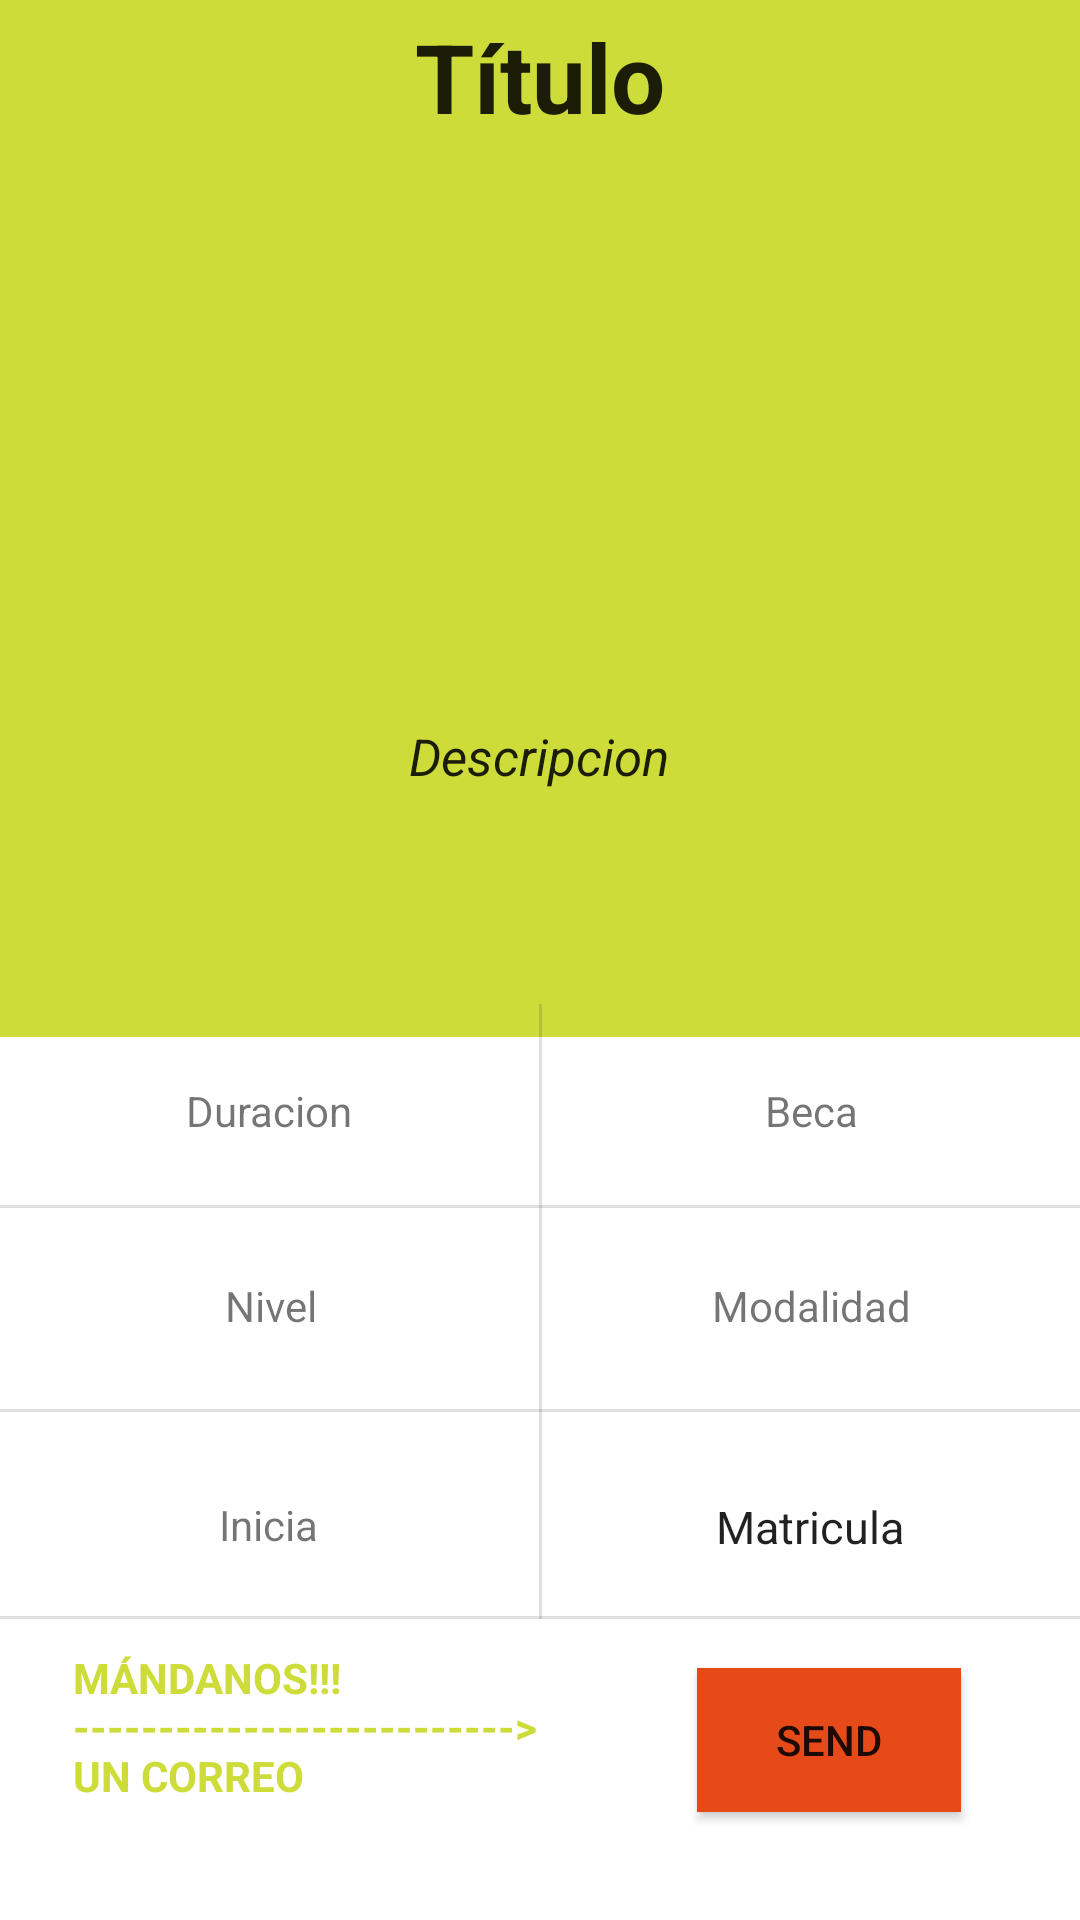

The Android layout XML behind this screen, and the referenced resources:
<!-- AndroidManifest.xml: application theme Theme.CentroFormacionFuturo -->
<!-- res/layout/activity_course_detail.xml -->
<?xml version="1.0" encoding="utf-8"?>
<androidx.constraintlayout.widget.ConstraintLayout xmlns:android="http://schemas.android.com/apk/res/android"
    xmlns:app="http://schemas.android.com/apk/res-auto"
    xmlns:tools="http://schemas.android.com/tools"
    android:layout_width="match_parent"
    android:layout_height="match_parent"
    tools:context=".ui.view.CourseDetailActivity">

    <androidx.constraintlayout.widget.Guideline
        android:id="@+id/guideHor50"
        android:layout_width="365dp"
        android:layout_height="395dp"
        android:orientation="horizontal"
        app:layout_constraintGuide_percent="0.54" />


    <View
        android:id="@+id/view"
        android:layout_width="match_parent"
        android:layout_height="0dp"
        android:background="@color/accent_color"
        app:layout_constraintBottom_toTopOf="@+id/guideHor50"
        app:layout_constraintEnd_toEndOf="parent"
        app:layout_constraintHorizontal_bias="1.0"
        app:layout_constraintStart_toStartOf="parent"
        app:layout_constraintTop_toTopOf="parent"
        app:layout_constraintVertical_bias="1.0" />

    <TextView
        android:id="@+id/tvDetalleTitulo"
        android:layout_width="297dp"
        android:layout_height="37dp"
        android:layout_marginTop="4dp"
        android:text="Título"
        android:textAlignment="center"
        android:textAppearance="@style/TextAppearance.AppCompat.Large"
        android:textSize="32dp"
        android:textStyle="bold"
        app:layout_constraintEnd_toEndOf="parent"
        app:layout_constraintStart_toStartOf="parent"
        app:layout_constraintTop_toTopOf="@+id/view" />

    <ImageView
        android:id="@+id/imgDetalle"
        android:layout_width="327dp"
        android:layout_height="192dp"
        app:layout_constraintEnd_toEndOf="parent"
        app:layout_constraintStart_toStartOf="@+id/view"
        app:layout_constraintTop_toBottomOf="@+id/tvDetalleTitulo"
        app:srcCompat="@drawable/ic_launcher_background" />




    <TextView
        android:id="@+id/tvDetalleDescripcion"
        android:layout_width="wrap_content"
        android:layout_height="wrap_content"
        android:layout_marginStart="15dp"
        android:layout_marginTop="7dp"
        android:layout_marginEnd="15dp"
        android:text="Descripcion"
        android:textAlignment="center"
        android:textAppearance="@style/TextAppearance.AppCompat.Large"
        android:textSize="17dp"
        android:textStyle="italic"
        app:layout_constraintBottom_toTopOf="@+id/guideHor50"
        app:layout_constraintEnd_toEndOf="@+id/view"
        app:layout_constraintHorizontal_bias="0.498"
        app:layout_constraintStart_toStartOf="@+id/view"
        app:layout_constraintTop_toBottomOf="@+id/imgDetalle"
        app:layout_constraintVertical_bias="0.01" />


    <View
        android:id="@+id/divider"
        android:layout_width="409dp"
        android:layout_height="1dp"
        android:layout_marginTop="124dp"
        android:background="?android:attr/listDivider"
        app:layout_constraintEnd_toEndOf="parent"
        app:layout_constraintHorizontal_bias="1.0"
        app:layout_constraintStart_toStartOf="parent"
        app:layout_constraintTop_toBottomOf="@+id/view" />

    <View
        android:id="@+id/divider2"
        android:layout_width="409dp"
        android:layout_height="1dp"
        android:layout_marginTop="68dp"
        android:background="?android:attr/listDivider"
        app:layout_constraintEnd_toEndOf="parent"
        app:layout_constraintHorizontal_bias="1.0"
        app:layout_constraintStart_toStartOf="parent"
        app:layout_constraintTop_toBottomOf="@+id/divider" />

    <View
        android:id="@+id/divider3"
        android:layout_width="1dp"
        android:layout_height="205dp"
        android:background="?android:attr/listDivider"
        app:layout_constraintBottom_toBottomOf="@+id/divider2"
        app:layout_constraintEnd_toEndOf="parent"
        app:layout_constraintStart_toStartOf="parent"
        app:layout_constraintTop_toTopOf="@+id/guideHor50"
        app:layout_constraintVertical_bias="1.0" />

    <View
        android:id="@+id/divider4"
        android:layout_width="match_parent"
        android:layout_height="1dp"
        android:layout_marginTop="56dp"
        android:background="?android:attr/listDivider"
        app:layout_constraintEnd_toEndOf="parent"
        app:layout_constraintHorizontal_bias="0.0"
        app:layout_constraintStart_toStartOf="parent"
        app:layout_constraintTop_toBottomOf="@+id/view" />

    <TextView
        android:id="@+id/tvSemanas"
        android:layout_width="wrap_content"
        android:layout_height="wrap_content"
        android:layout_marginStart="67dp"
        android:layout_marginTop="15dp"
        android:layout_marginEnd="67dp"
        android:text="Duracion"
        android:gravity="center"
        app:layout_constraintEnd_toStartOf="@+id/divider3"
        app:layout_constraintStart_toStartOf="parent"
        app:layout_constraintTop_toBottomOf="@+id/view" />

    <TextView
        android:id="@+id/tvNivel"
        android:layout_width="wrap_content"
        android:layout_height="wrap_content"
        android:layout_marginStart="67dp"
        android:layout_marginTop="26dp"
        android:layout_marginEnd="67dp"
        android:layout_marginBottom="25dp"
        android:text="Nivel"
        android:gravity="center"
        app:layout_constraintBottom_toTopOf="@+id/divider"
        app:layout_constraintEnd_toStartOf="@+id/divider3"
        app:layout_constraintStart_toStartOf="parent"
        app:layout_constraintTop_toBottomOf="@+id/tvSemanas"
        app:layout_constraintVertical_bias="1.0" />

    <TextView
        android:id="@+id/tvBeca"
        android:layout_width="wrap_content"
        android:layout_height="wrap_content"
        android:layout_marginStart="67dp"
        android:layout_marginTop="15dp"
        android:layout_marginEnd="67dp"
        android:text="Beca"
        android:gravity="center"
        app:layout_constraintEnd_toEndOf="parent"
        app:layout_constraintStart_toEndOf="@+id/divider3"
        app:layout_constraintTop_toBottomOf="@+id/view" />

    <TextView
        android:id="@+id/tvModalidad"
        android:layout_width="wrap_content"
        android:layout_height="wrap_content"
        android:layout_marginStart="67dp"
        android:layout_marginTop="26dp"
        android:layout_marginEnd="67dp"
        android:layout_marginBottom="25dp"
        android:text="Modalidad"
        android:gravity="center"
        app:layout_constraintBottom_toTopOf="@+id/divider"
        app:layout_constraintEnd_toEndOf="parent"
        app:layout_constraintStart_toEndOf="@+id/divider3"/>

    <TextView
        android:id="@+id/tvInicio"
        android:layout_width="wrap_content"
        android:layout_height="wrap_content"
        android:layout_marginStart="67dp"
        android:layout_marginTop="28dp"
        android:layout_marginEnd="67dp"
        android:gravity="center"
        android:text="Inicia"
        app:layout_constraintEnd_toStartOf="@+id/divider3"
        app:layout_constraintHorizontal_bias="0.473"
        app:layout_constraintStart_toStartOf="parent"
        app:layout_constraintTop_toBottomOf="@+id/divider" />

    <TextView
        android:id="@+id/tvDetalleMatricula"
        android:layout_width="wrap_content"
        android:layout_height="wrap_content"
        android:layout_marginStart="67dp"
        android:layout_marginTop="28dp"
        android:layout_marginEnd="67dp"
        android:gravity="center"
        android:text="Matricula"
        android:textAppearance="@style/TextAppearance.AppCompat.Large"
        android:textSize="15dp"
        app:layout_constraintEnd_toEndOf="parent"
        app:layout_constraintStart_toStartOf="@id/divider3"
        app:layout_constraintTop_toBottomOf="@+id/divider" />

    <Button
        android:id="@+id/btnSolicitar"
        android:layout_width="wrap_content"
        android:layout_height="wrap_content"
        android:background="@color/dark_primary_color"
        android:gravity="center"
        android:text="Send"
        app:layout_constraintBottom_toBottomOf="parent"
        app:layout_constraintEnd_toEndOf="parent"
        app:layout_constraintHorizontal_bias="0.854"
        app:layout_constraintStart_toStartOf="parent"
        app:layout_constraintTop_toBottomOf="@+id/divider2"
        app:layout_constraintVertical_bias="0.311" />

    <TextView
        android:id="@+id/textView"
        android:layout_width="165dp"
        android:layout_height="79dp"
        android:text="MÁNDANOS!!!
                                   -------------------------->
        UN CORREO"
        android:textColor="@color/accent_color"
        android:textStyle="bold"
        app:layout_constraintBottom_toBottomOf="parent"
        app:layout_constraintEnd_toStartOf="@+id/btnSolicitar"
        app:layout_constraintHorizontal_bias="0.36"
        app:layout_constraintStart_toStartOf="parent"
        app:layout_constraintTop_toBottomOf="@+id/divider2"
        app:layout_constraintVertical_bias="0.467" />


</androidx.constraintlayout.widget.ConstraintLayout>
<!-- resources referenced by this layout -->
<resources>
  <color name="accent_color">#CDDC39</color>
  <color name="dark_primary_color">#E64A19</color>
  <style name="Theme.CentroFormacionFuturo" parent="Theme.MaterialComponents.DayNight.DarkActionBar">
          
          <item name="colorPrimary">@color/primary_color</item>
          <item name="colorPrimaryVariant">@color/purple_700</item>
          <item name="colorOnPrimary">@color/white</item>
          
          <item name="colorSecondary">@color/teal_200</item>
          <item name="colorSecondaryVariant">@color/teal_700</item>
          <item name="colorOnSecondary">@color/black</item>
          
          <item name="android:statusBarColor" tools:targetApi="l">?attr/colorPrimaryVariant</item>
          
      </style>
  <color name="primary_color">#ff5722</color>
  <color name="purple_700">#FF3700B3</color>
  <color name="white">#FFFFFFFF</color>
  <color name="teal_200">#FF03DAC5</color>
  <color name="teal_700">#FF018786</color>
  <color name="black">#FF000000</color>
</resources>
